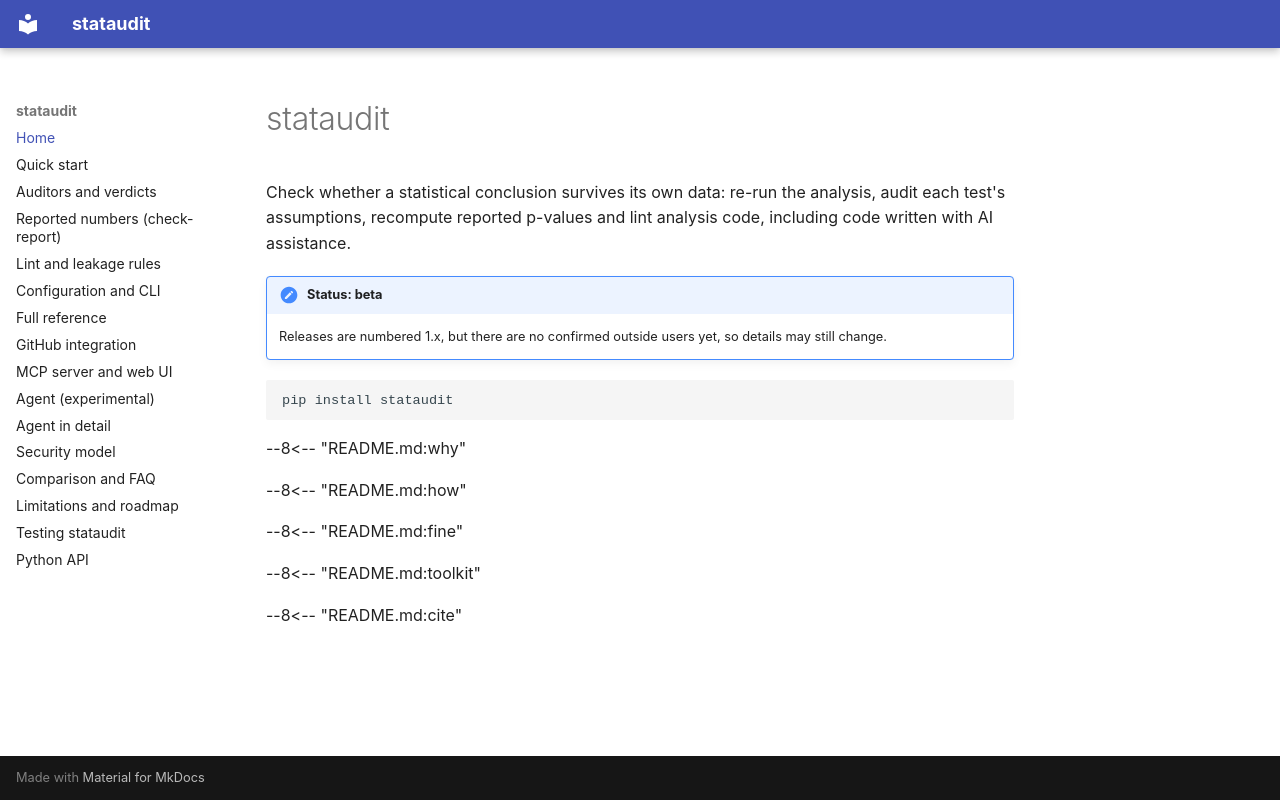

repository: bhaskargurram-ai/stataudit · page: index.html · generator: mkdocs

# stataudit

Check whether a statistical conclusion survives its own data: re-run the analysis, audit each test's assumptions, recompute reported p-values and lint analysis code, including code written with AI assistance.

!!! note "Status: beta"
    Releases are numbered 1.x, but there are no confirmed outside users yet, so details may still change.

```bash
pip install stataudit
```

--8<-- "README.md:why"

--8<-- "README.md:how"

--8<-- "README.md:fine"

--8<-- "README.md:toolkit"

--8<-- "README.md:cite"
